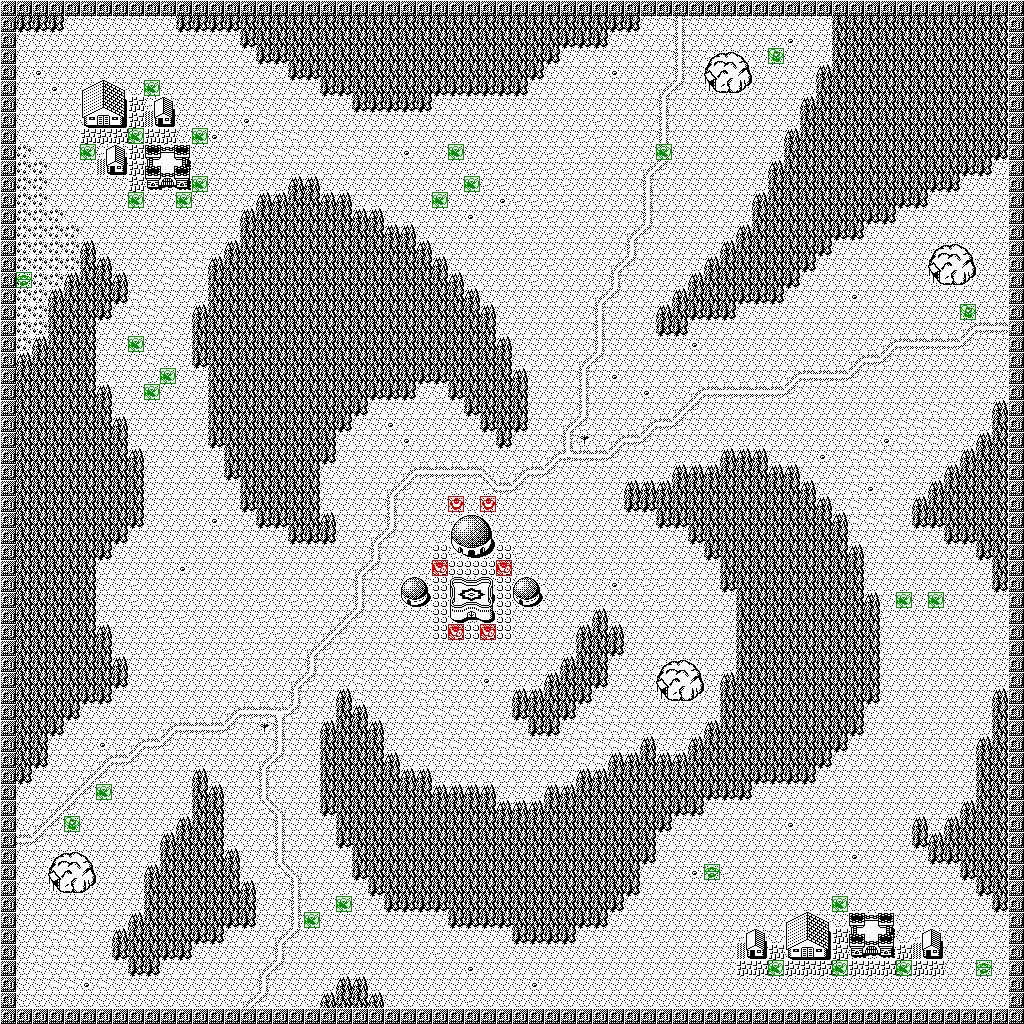

The file beside this chart, header and first rows:
0, 0, 0, 0, 0, 0, 0, 0, 0, 0, 0, 0, 0, 0, 0, 0, 0, 0, 0, 0, 0, 0, 0, 0
0, 63, 63, 63, 3, 3, 3, 3, 3, 3, 3, 63, 63, 63, 63, 62, 62, 62, 62, 62, 62, 62, 62, 62
0, 3, 3, 3, 3, 3, 3, 3, 3, 3, 3, 3, 3, 3, 3, 63, 62, 62, 62, 62, 62, 62, 62, 62
0, 3, 3, 3, 3, 3, 3, 3, 3, 3, 3, 3, 3, 3, 3, 3, 63, 63, 62, 62, 62, 62, 62, 62
0, 3, 4, 3, 3, 3, 3, 3, 3, 3, 3, 3, 3, 3, 3, 3, 3, 3, 63, 63, 62, 62, 62, 62
0, 3, 3, 4, 3, 121, 122, 123, 3, 3, 3, 3, 3, 3, 2, 3, 3, 3, 3, 3, 63, 63, 62, 62
0, 3, 3, 3, 3, 120, 86, 124, 7, 121, 122, 3, 3, 3, 2, 2, 3, 3, 3, 3, 3, 3, 63, 63
0, 3, 3, 3, 3, 127, 126, 125, 7, 120, 110, 3, 3, 3, 3, 4, 2, 3, 3, 3, 3, 3, 3, 3
0, 3, 3, 3, 3, 7, 7, 7, 7, 7, 7, 3, 3, 4, 3, 3, 3, 2, 2, 3, 3, 3, 3, 3
0, 6, 3, 3, 3, 3, 121, 122, 7, 121, 122, 123, 3, 3, 3, 2, 2, 2, 2, 2, 2, 2, 2, 3
0, 6, 6, 3, 3, 3, 120, 110, 7, 120, 87, 124, 3, 3, 2, 2, 3, 3, 3, 3, 3, 3, 3, 3
0, 6, 6, 3, 3, 3, 3, 3, 7, 127, 126, 125, 3, 3, 3, 3, 3, 3, 61, 61, 3, 3, 3, 3
0, 6, 6, 3, 3, 3, 3, 3, 3, 3, 3, 3, 3, 3, 3, 3, 61, 61, 62, 62, 61, 61, 3, 3
0, 6, 6, 6, 3, 3, 3, 3, 3, 3, 3, 3, 3, 3, 3, 61, 62, 62, 62, 62, 62, 62, 61, 61
0, 6, 6, 6, 6, 3, 3, 3, 3, 2, 3, 3, 3, 3, 3, 62, 62, 62, 62, 62, 62, 62, 62, 62
0, 6, 6, 6, 6, 61, 3, 3, 3, 3, 2, 3, 2, 3, 61, 62, 62, 62, 62, 62, 62, 62, 62, 62
0, 6, 6, 6, 6, 62, 61, 3, 3, 3, 2, 2, 2, 61, 62, 62, 62, 62, 62, 62, 62, 62, 62, 62
0, 6, 6, 6, 61, 62, 62, 61, 3, 3, 2, 3, 3, 62, 62, 62, 62, 62, 62, 62, 62, 62, 62, 62
0, 6, 6, 61, 62, 62, 62, 63, 2, 2, 3, 3, 3, 62, 62, 62, 62, 62, 62, 62, 62, 62, 62, 62
0, 6, 6, 62, 62, 62, 63, 3, 2, 2, 3, 3, 61, 62, 62, 62, 62, 62, 62, 62, 62, 62, 62, 62
0, 6, 6, 62, 62, 62, 3, 3, 2, 3, 2, 3, 62, 62, 62, 62, 62, 62, 62, 62, 62, 62, 62, 62
0, 6, 61, 62, 62, 62, 3, 3, 2, 3, 2, 3, 62, 62, 62, 62, 62, 62, 62, 62, 62, 62, 62, 62
0, 61, 62, 62, 62, 62, 3, 3, 3, 2, 3, 3, 63, 62, 62, 62, 62, 62, 62, 62, 62, 62, 62, 62
0, 62, 62, 62, 62, 62, 3, 3, 3, 3, 3, 3, 3, 62, 62, 62, 62, 62, 62, 62, 62, 62, 62, 62
0, 62, 62, 62, 62, 62, 61, 3, 3, 3, 3, 3, 3, 62, 62, 62, 62, 62, 62, 62, 62, 62, 62, 63
0, 62, 62, 62, 62, 62, 62, 3, 3, 3, 3, 3, 3, 62, 62, 62, 62, 62, 62, 62, 62, 62, 63, 3
0, 62, 62, 62, 62, 62, 62, 61, 3, 3, 3, 3, 3, 62, 62, 62, 62, 62, 62, 62, 62, 63, 3, 3
0, 62, 62, 62, 62, 62, 62, 62, 3, 3, 3, 3, 3, 63, 62, 62, 62, 62, 62, 62, 62, 3, 3, 3
0, 62, 62, 62, 62, 62, 62, 62, 61, 3, 3, 3, 3, 3, 62, 62, 62, 62, 62, 62, 63, 3, 3, 3
0, 62, 62, 62, 62, 62, 62, 62, 62, 3, 3, 3, 3, 3, 63, 62, 62, 62, 62, 62, 3, 3, 3, 3
0, 62, 62, 62, 62, 62, 62, 62, 62, 3, 3, 3, 3, 3, 3, 62, 62, 62, 62, 62, 3, 3, 3, 3
0, 62, 62, 62, 62, 62, 62, 62, 62, 3, 3, 3, 3, 3, 3, 63, 62, 62, 62, 62, 3, 3, 3, 3
0, 62, 62, 62, 62, 62, 62, 62, 63, 3, 3, 3, 3, 4, 3, 3, 63, 63, 62, 62, 61, 3, 3, 3
0, 62, 62, 62, 62, 62, 62, 63, 3, 3, 3, 3, 3, 3, 3, 3, 3, 3, 63, 63, 63, 3, 3, 9
0, 62, 62, 62, 62, 62, 63, 3, 3, 3, 3, 3, 3, 3, 3, 3, 3, 3, 3, 3, 3, 3, 3, 12
0, 62, 62, 62, 62, 62, 3, 3, 3, 3, 3, 4, 3, 3, 3, 3, 3, 3, 3, 3, 3, 3, 9, 15
0, 62, 62, 62, 62, 62, 3, 3, 1, 3, 3, 3, 3, 3, 3, 3, 3, 3, 3, 3, 3, 3, 12, 3
0, 62, 62, 62, 62, 62, 3, 3, 1, 3, 1, 3, 3, 3, 3, 3, 1, 3, 1, 1, 3, 3, 12, 3
0, 62, 62, 62, 62, 62, 3, 3, 3, 1, 1, 1, 3, 3, 3, 3, 1, 1, 1, 3, 3, 9, 15, 3
0, 62, 62, 62, 62, 62, 61, 3, 3, 3, 1, 1, 3, 3, 3, 3, 1, 1, 3, 3, 9, 15, 3, 3
0, 62, 62, 62, 62, 62, 62, 3, 3, 3, 1, 1, 3, 3, 1, 1, 1, 3, 3, 9, 15, 1, 3, 3
0, 62, 62, 62, 62, 62, 62, 61, 3, 3, 1, 3, 3, 1, 1, 1, 3, 3, 3, 12, 3, 3, 3, 3
0, 62, 62, 62, 62, 62, 62, 63, 3, 3, 1, 3, 3, 3, 3, 3, 3, 3, 9, 15, 3, 3, 2, 3
0, 62, 62, 62, 62, 63, 63, 3, 3, 3, 3, 3, 3, 3, 3, 3, 3, 3, 12, 3, 3, 61, 2, 3
0, 62, 62, 62, 63, 3, 3, 3, 3, 3, 3, 3, 3, 3, 9, 10, 10, 11, 15, 3, 3, 62, 61, 3
0, 62, 62, 63, 3, 3, 3, 3, 3, 3, 9, 10, 10, 10, 15, 3, 5, 12, 3, 3, 61, 62, 62, 61
0, 62, 62, 3, 3, 3, 4, 3, 9, 10, 15, 3, 3, 3, 3, 3, 3, 12, 3, 3, 62, 62, 62, 62
0, 62, 63, 3, 3, 3, 9, 10, 15, 3, 3, 3, 3, 3, 3, 3, 9, 15, 3, 3, 62, 62, 62, 62
0, 63, 3, 3, 3, 9, 15, 3, 3, 3, 3, 3, 61, 3, 3, 3, 12, 3, 3, 3, 62, 62, 62, 62
0, 3, 3, 3, 9, 15, 3, 3, 3, 3, 3, 3, 62, 61, 3, 3, 12, 3, 3, 3, 62, 62, 62, 62
0, 3, 3, 9, 15, 3, 3, 3, 3, 3, 3, 3, 62, 62, 3, 3, 16, 13, 3, 3, 63, 62, 62, 62
0, 3, 9, 15, 3, 3, 3, 3, 3, 3, 3, 61, 62, 62, 3, 3, 3, 12, 3, 3, 3, 62, 62, 62
0, 10, 15, 3, 3, 3, 3, 3, 3, 3, 61, 62, 62, 62, 3, 3, 3, 12, 3, 3, 3, 63, 62, 62
0, 3, 3, 121, 122, 123, 3, 3, 3, 3, 62, 62, 62, 62, 61, 3, 3, 12, 3, 3, 3, 3, 62, 62
0, 3, 3, 120, 78, 124, 3, 3, 3, 61, 62, 62, 62, 62, 62, 3, 3, 16, 13, 3, 3, 3, 63, 62
0, 3, 3, 127, 126, 125, 3, 3, 3, 62, 62, 62, 62, 62, 62, 61, 3, 3, 12, 3, 3, 3, 3, 63
0, 3, 3, 3, 3, 3, 3, 3, 3, 62, 62, 62, 62, 62, 62, 62, 3, 3, 12, 3, 3, 3, 3, 3
0, 3, 3, 3, 3, 2, 3, 3, 61, 62, 62, 62, 62, 62, 63, 63, 3, 3, 12, 3, 3, 3, 3, 3
0, 3, 3, 2, 2, 3, 3, 61, 62, 62, 62, 62, 63, 63, 3, 3, 3, 9, 15, 3, 3, 3, 3, 3
0, 3, 2, 2, 2, 3, 3, 63, 62, 62, 63, 63, 3, 3, 3, 3, 3, 12, 3, 3, 3, 3, 3, 3
0, 3, 2, 3, 2, 2, 3, 3, 63, 63, 3, 3, 3, 3, 3, 3, 9, 15, 3, 3, 3, 3, 3, 3
... 3 more rows
